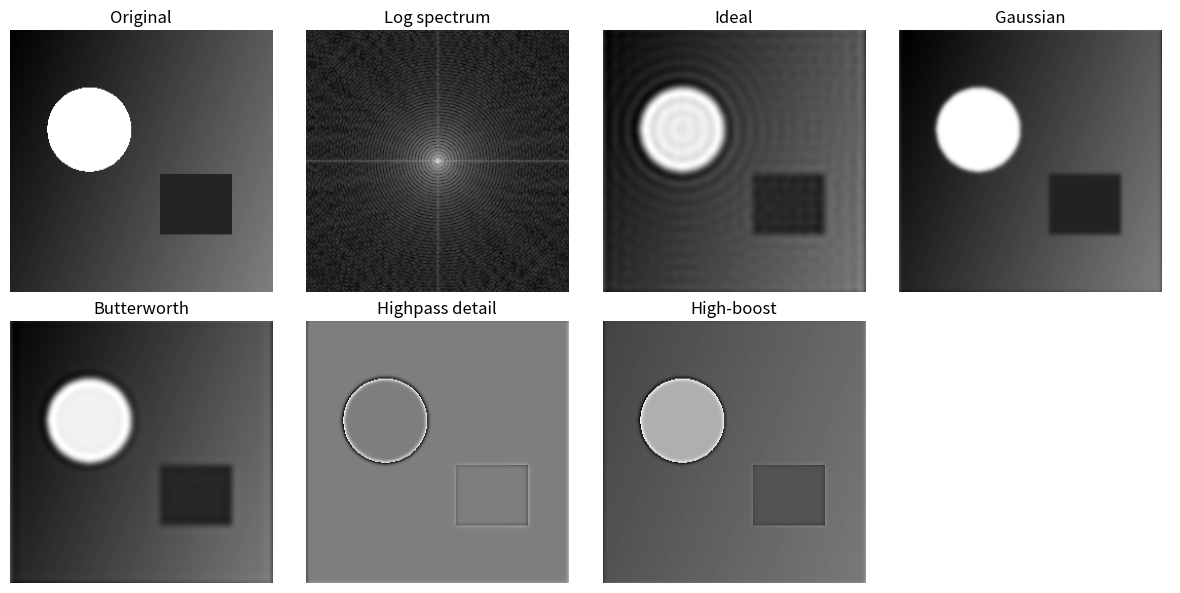
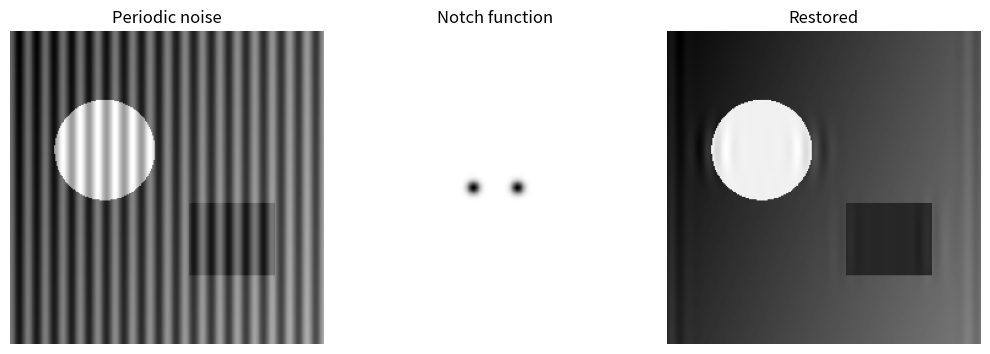

Reproduce these figures in Python, in order.
"""Chapter 4 - independently runnable frequency-domain filtering teaching examples.
Requires numpy, matplotlib and Pillow. It uses only synthetic data created in memory.
Run: python chapter04_examples.py
"""
from pathlib import Path
import numpy as np
import matplotlib.pyplot as plt

def original_image(n=256):
    y,x=np.ogrid[:n,:n]
    a=(0.15+0.25*(x/n)+0.1*(y/n))*np.ones((n,n))
    a[(x-n*.3)**2+(y-n*.38)**2<(n*.16)**2]=.85
    a[(x>n*.57)&(x<n*.84)&(y>n*.55)&(y<n*.78)]=.25
    return np.clip(a,0,1)

def distance_grid(shape):
    y=np.fft.fftshift(np.fft.fftfreq(shape[0]))*shape[0]
    x=np.fft.fftshift(np.fft.fftfreq(shape[1]))*shape[1]
    return np.hypot(*np.meshgrid(x,y))

def filter_fft(img,H):
    F=np.fft.fftshift(np.fft.fft2(img))
    return np.fft.ifft2(np.fft.ifftshift(F*H)).real

def run(out_dir='chapter04_results'):
    out=Path(out_dir);out.mkdir(parents=True,exist_ok=True)
    image=original_image(); D=distance_grid(image.shape); D0=21
    lowpass={
       'Ideal':(D<=D0).astype(float),
       'Gaussian':np.exp(-(D**2)/(2*D0**2)),
       'Butterworth':1/(1+(D/D0)**6)
    }
    fig,ax=plt.subplots(2,4,figsize=(12,6))
    arrays=[('Original',image),('Log spectrum',np.log1p(abs(np.fft.fftshift(np.fft.fft2(image)))))]
    arrays.extend((k,filter_fft(image,H)) for k,H in lowpass.items())
    H=1-lowpass['Gaussian']
    arrays.extend([('Highpass detail',filter_fft(image,H)),('High-boost',image+1.7*filter_fft(image,H))])
    for aa,(name,data) in zip(ax.flat,arrays):aa.imshow(data,cmap='gray');aa.set_title(name);aa.axis('off')
    for aa in ax.flat[len(arrays):]:aa.axis('off')
    fig.tight_layout();fig.savefig(out/'filters.png',dpi=160);plt.close(fig)
    # Notch filtering of periodic sinusoidal interference
    n=image.shape[1]; y,x=np.indices(image.shape)
    noisy=image+0.22*np.cos(2*np.pi*18*x/n)
    F=np.fft.fftshift(np.fft.fft2(noisy));H=np.ones_like(image)
    for dx in (-18,18):
        r=np.hypot(x-(n//2+dx),y-(n//2))
        H*=1-np.exp(-(r*r)/(2*3.5**2))
    restored=np.fft.ifft2(np.fft.ifftshift(F*H)).real
    fig,ax=plt.subplots(1,3,figsize=(10,4))
    for aa,name,data in zip(ax,['Periodic noise','Notch function','Restored'],[noisy,H,restored]):aa.imshow(data,cmap='gray');aa.set_title(name);aa.axis('off')
    fig.tight_layout();fig.savefig(out/'notch.png',dpi=160);plt.close(fig)
    return out

if __name__=='__main__':
    print('Results saved in',run())
